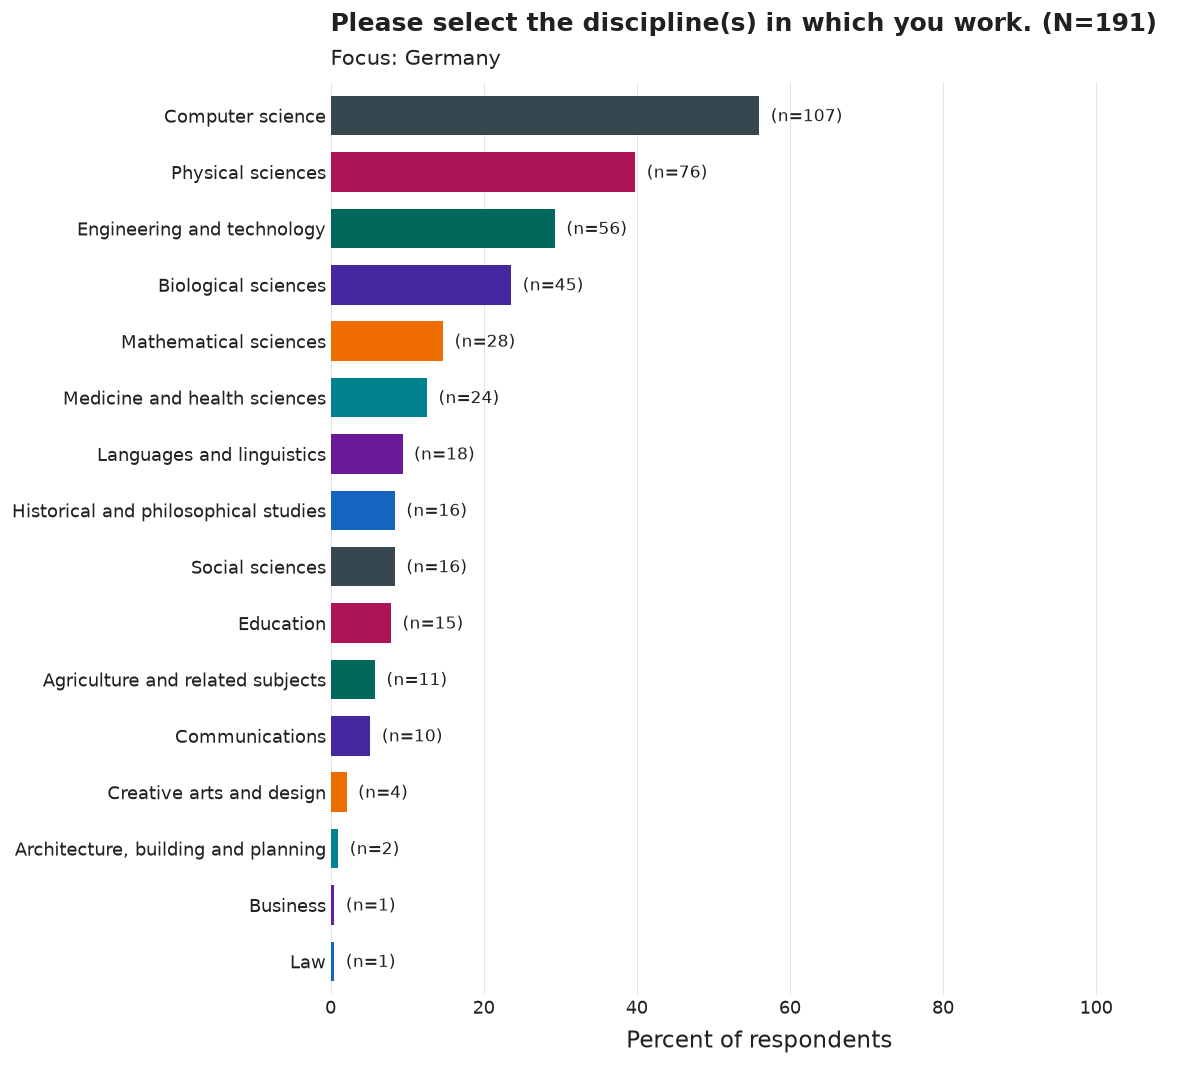

Data behind this chart, as committed beside it:
category, n, pct
Computer science, 107, 56.0
Physical sciences, 76, 39.8
Engineering and technology, 56, 29.3
Biological sciences, 45, 23.6
Mathematical sciences, 28, 14.7
Medicine and health sciences, 24, 12.6
Languages and linguistics, 18, 9.4
Social sciences, 16, 8.4
Historical and philosophical studies, 16, 8.4
Education, 15, 7.9
Agriculture and related subjects, 11, 5.8
Communications, 10, 5.2
Creative arts and design, 4, 2.1
Architecture, building and planning, 2, 1.0
Law, 1, 0.5
Business, 1, 0.5
